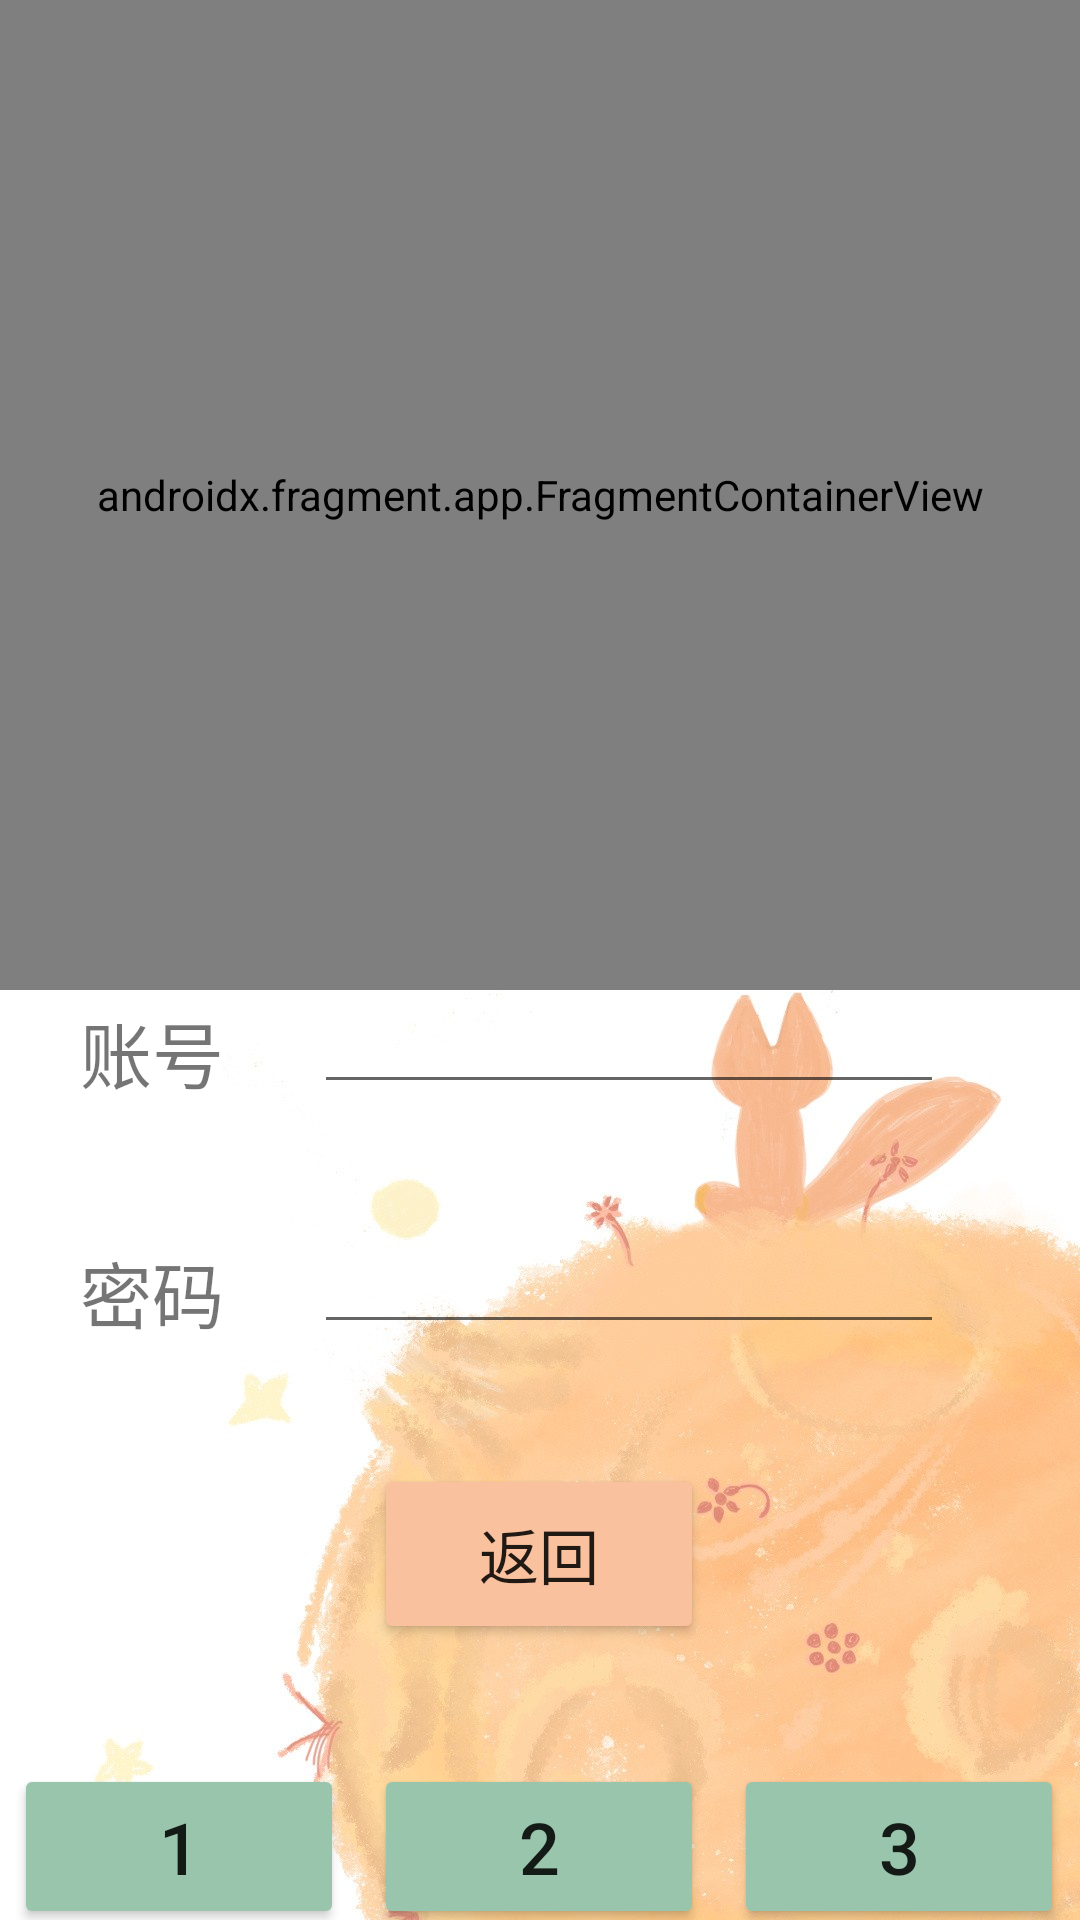

Produce the Android XML layout that renders to this screen, including the resource entries it uses.
<!-- AndroidManifest.xml: application theme Theme.Test_0527 -->
<!-- res/layout/activity_main2.xml -->
<?xml version="1.0" encoding="utf-8"?>
<androidx.constraintlayout.widget.ConstraintLayout xmlns:android="http://schemas.android.com/apk/res/android"
    xmlns:app="http://schemas.android.com/apk/res-auto"
    xmlns:tools="http://schemas.android.com/tools"
    android:layout_width="match_parent"
    android:layout_height="match_parent"
    android:background="@drawable/bg1"
    tools:context=".MainActivity2">

    <androidx.constraintlayout.widget.Guideline
        android:id="@+id/guideline"
        android:layout_width="wrap_content"
        android:layout_height="wrap_content"
        android:orientation="horizontal"
        app:layout_constraintGuide_percent="0.45" />

    <Button
        android:id="@+id/button2"
        android:layout_width="110dp"
        android:layout_height="60dp"
        android:layout_marginTop="200dp"
        android:onClick="skipToMain"
        android:text="返回"
        android:textSize="20sp"
        app:backgroundTint="#F9C19E"
        app:layout_constraintEnd_toEndOf="parent"
        app:layout_constraintHorizontal_bias="0.498"
        app:layout_constraintStart_toStartOf="parent"
        app:layout_constraintTop_toTopOf="@+id/guideline" />

    <Button
        android:id="@+id/button4"
        android:layout_width="110dp"
        android:layout_height="55dp"
        android:layout_marginTop="40dp"
        android:layout_marginEnd="10dp"
        android:layout_marginRight="10dp"
        android:text="1"
        android:textSize="24sp"
        android:onClick="toFirst"
        app:backgroundTint="#99C5AC"
        app:layout_constraintEnd_toStartOf="@+id/button2"
        app:layout_constraintTop_toBottomOf="@+id/button2" />

    <Button
        android:id="@+id/button5"
        android:layout_width="110dp"
        android:layout_height="55dp"
        android:layout_marginStart="10dp"
        android:layout_marginLeft="10dp"
        android:layout_marginTop="40dp"
        android:text="2"
        android:textSize="24sp"
        android:onClick="toSecond"
        app:backgroundTint="#99C5AC"
        app:layout_constraintStart_toEndOf="@+id/button4"
        app:layout_constraintTop_toBottomOf="@+id/button2" />

    <Button
        android:id="@+id/button6"
        android:layout_width="110dp"
        android:layout_height="55dp"
        android:layout_marginStart="10dp"
        android:layout_marginLeft="10dp"
        android:layout_marginTop="40dp"
        android:text="3"
        android:textSize="24sp"
        android:onClick="toThird"
        app:backgroundTint="#99C5AC"
        app:layout_constraintStart_toEndOf="@+id/button5"
        app:layout_constraintTop_toBottomOf="@+id/button2" />

    <TextView
        android:id="@+id/textView3"
        android:layout_width="wrap_content"
        android:layout_height="50dp"
        android:layout_marginTop="45dp"
        android:layout_marginEnd="160dp"
        android:layout_marginRight="160dp"
        android:text="账号"
        android:textSize="24sp"
        app:layout_constraintEnd_toEndOf="@+id/button2"
        app:layout_constraintTop_toTopOf="@+id/guideline" />

    <TextView
        android:id="@+id/textView4"
        android:layout_width="wrap_content"
        android:layout_height="50dp"
        android:layout_marginTop="30dp"
        android:layout_marginEnd="160dp"
        android:layout_marginRight="160dp"
        android:text="密码"
        android:textSize="24sp"
        app:layout_constraintEnd_toEndOf="@+id/button2"
        app:layout_constraintTop_toBottomOf="@+id/textView3" />

    <EditText
        android:id="@+id/editTextNumber2"
        android:layout_width="wrap_content"
        android:layout_height="50dp"
        android:layout_marginStart="30dp"
        android:layout_marginLeft="30dp"
        android:layout_marginTop="30dp"
        android:ems="10"
        android:inputType="number"
        app:layout_constraintStart_toEndOf="@+id/textView3"
        app:layout_constraintTop_toTopOf="@+id/guideline" />

    <EditText
        android:id="@+id/editTextNumber3"
        android:layout_width="wrap_content"
        android:layout_height="50dp"
        android:layout_marginStart="30dp"
        android:layout_marginLeft="30dp"
        android:layout_marginTop="30dp"
        android:ems="10"
        android:inputType="number"
        app:layout_constraintStart_toEndOf="@+id/textView4"
        app:layout_constraintTop_toBottomOf="@+id/editTextNumber2" />

    <androidx.fragment.app.FragmentContainerView
        android:id="@+id/Fragment"
        android:name="com.example.test_0527.SecondFragment"
        android:layout_width="1080px"
        android:layout_height="330dp"
        android:background="#F7EDC9"
        app:layout_constraintStart_toStartOf="parent"
        app:layout_constraintTop_toTopOf="parent"
        tools:layout="@layout/fragment_second" />

</androidx.constraintlayout.widget.ConstraintLayout>
<!-- res/layout/fragment_second.xml (included above) -->
<?xml version="1.0" encoding="utf-8"?>
<androidx.constraintlayout.widget.ConstraintLayout xmlns:android="http://schemas.android.com/apk/res/android"
    xmlns:app="http://schemas.android.com/apk/res-auto"
    xmlns:tools="http://schemas.android.com/tools"
    android:layout_width="match_parent"
    android:layout_height="match_parent"
    android:background="#EFE9B7"
    tools:context=".SecondFragment">

    <TextView
        android:id="@+id/textView6"
        android:layout_width="wrap_content"
        android:layout_height="wrap_content"
        android:text="22222"
        android:textSize="34sp"
        app:layout_constraintBottom_toBottomOf="parent"
        app:layout_constraintEnd_toEndOf="parent"
        app:layout_constraintHorizontal_bias="0.498"
        app:layout_constraintStart_toStartOf="parent"
        app:layout_constraintTop_toTopOf="parent" />
</androidx.constraintlayout.widget.ConstraintLayout>
<!-- resources referenced by this layout -->
<resources>
  <!-- drawable bg1: jpg bitmap (drawable, 95230 bytes) -->
  <style name="Theme.Test_0527" parent="Theme.MaterialComponents.DayNight.DarkActionBar">
          
          <item name="colorPrimary">@color/purple_500</item>
          <item name="colorPrimaryVariant">@color/purple_700</item>
          <item name="colorOnPrimary">@color/white</item>
          
          <item name="colorSecondary">@color/teal_200</item>
          <item name="colorSecondaryVariant">@color/teal_700</item>
          <item name="colorOnSecondary">@color/black</item>
          
          <item name="android:statusBarColor" tools:targetApi="l">?attr/colorPrimaryVariant</item>
          
      </style>
  <!-- not gathered from this repository: default colours our renderer supplied (Android Studio template values) -->
  <color name="purple_500">#FF6200EE</color>
  <color name="purple_700">#FF3700B3</color>
  <color name="teal_200">#FF03DAC5</color>
  <color name="teal_700">#FF018786</color>
  <color name="black">#FF000000</color>
  <color name="white">#FFFFFFFF</color>
</resources>
